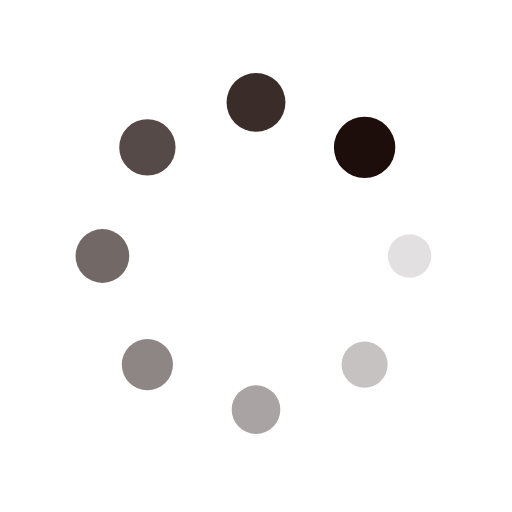
t = 0.00 s
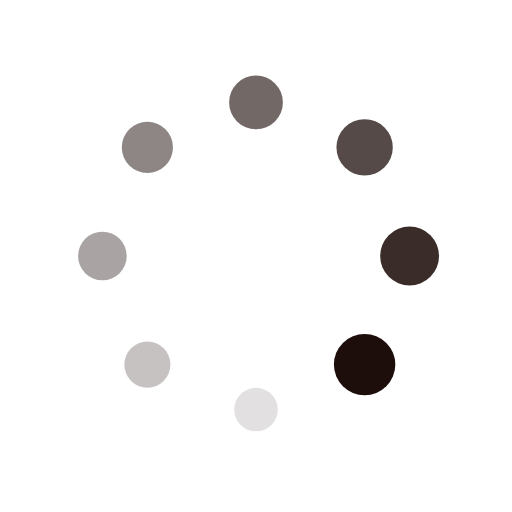
t = 0.25 s
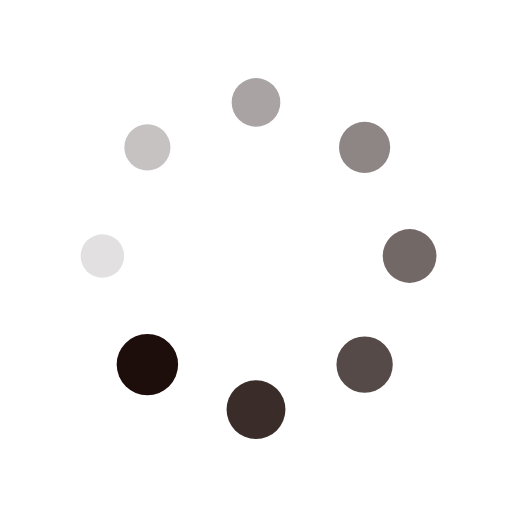
t = 0.50 s
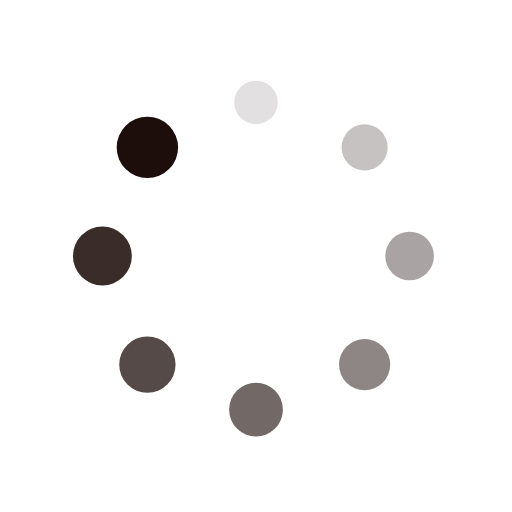
t = 0.75 s

The animated SVG that drew these frames (rendered in a browser with its animation timeline set to each time). Animation: 16 SMIL elements (animate=8,animateTransform=8); one cycle of 1.00 s, repeats indefinitely.

<?xml version="1.0" encoding="utf-8"?>
<svg xmlns="http://www.w3.org/2000/svg" xmlns:xlink="http://www.w3.org/1999/xlink" style="margin: auto; background: rgb(255, 255, 255); display: block; shape-rendering: auto;" width="200px" height="200px" viewBox="0 0 100 100" preserveAspectRatio="xMidYMid">
<g transform="translate(80,50)">
<g transform="rotate(0)">
<circle cx="0" cy="0" r="4" fill="#1d0e0b" fill-opacity="1">
  <animateTransform attributeName="transform" type="scale" begin="-0.875s" values="1.5 1.5;1 1" keyTimes="0;1" dur="1s" repeatCount="indefinite"></animateTransform>
  <animate attributeName="fill-opacity" keyTimes="0;1" dur="1s" repeatCount="indefinite" values="1;0" begin="-0.875s"></animate>
</circle>
</g>
</g><g transform="translate(71.21320343559643,71.21320343559643)">
<g transform="rotate(45)">
<circle cx="0" cy="0" r="4" fill="#1d0e0b" fill-opacity="0.875">
  <animateTransform attributeName="transform" type="scale" begin="-0.75s" values="1.5 1.5;1 1" keyTimes="0;1" dur="1s" repeatCount="indefinite"></animateTransform>
  <animate attributeName="fill-opacity" keyTimes="0;1" dur="1s" repeatCount="indefinite" values="1;0" begin="-0.75s"></animate>
</circle>
</g>
</g><g transform="translate(50,80)">
<g transform="rotate(90)">
<circle cx="0" cy="0" r="4" fill="#1d0e0b" fill-opacity="0.75">
  <animateTransform attributeName="transform" type="scale" begin="-0.625s" values="1.5 1.5;1 1" keyTimes="0;1" dur="1s" repeatCount="indefinite"></animateTransform>
  <animate attributeName="fill-opacity" keyTimes="0;1" dur="1s" repeatCount="indefinite" values="1;0" begin="-0.625s"></animate>
</circle>
</g>
</g><g transform="translate(28.786796564403577,71.21320343559643)">
<g transform="rotate(135)">
<circle cx="0" cy="0" r="4" fill="#1d0e0b" fill-opacity="0.625">
  <animateTransform attributeName="transform" type="scale" begin="-0.5s" values="1.5 1.5;1 1" keyTimes="0;1" dur="1s" repeatCount="indefinite"></animateTransform>
  <animate attributeName="fill-opacity" keyTimes="0;1" dur="1s" repeatCount="indefinite" values="1;0" begin="-0.5s"></animate>
</circle>
</g>
</g><g transform="translate(20,50.00000000000001)">
<g transform="rotate(180)">
<circle cx="0" cy="0" r="4" fill="#1d0e0b" fill-opacity="0.5">
  <animateTransform attributeName="transform" type="scale" begin="-0.375s" values="1.5 1.5;1 1" keyTimes="0;1" dur="1s" repeatCount="indefinite"></animateTransform>
  <animate attributeName="fill-opacity" keyTimes="0;1" dur="1s" repeatCount="indefinite" values="1;0" begin="-0.375s"></animate>
</circle>
</g>
</g><g transform="translate(28.78679656440357,28.786796564403577)">
<g transform="rotate(225)">
<circle cx="0" cy="0" r="4" fill="#1d0e0b" fill-opacity="0.375">
  <animateTransform attributeName="transform" type="scale" begin="-0.25s" values="1.5 1.5;1 1" keyTimes="0;1" dur="1s" repeatCount="indefinite"></animateTransform>
  <animate attributeName="fill-opacity" keyTimes="0;1" dur="1s" repeatCount="indefinite" values="1;0" begin="-0.25s"></animate>
</circle>
</g>
</g><g transform="translate(49.99999999999999,20)">
<g transform="rotate(270)">
<circle cx="0" cy="0" r="4" fill="#1d0e0b" fill-opacity="0.25">
  <animateTransform attributeName="transform" type="scale" begin="-0.125s" values="1.5 1.5;1 1" keyTimes="0;1" dur="1s" repeatCount="indefinite"></animateTransform>
  <animate attributeName="fill-opacity" keyTimes="0;1" dur="1s" repeatCount="indefinite" values="1;0" begin="-0.125s"></animate>
</circle>
</g>
</g><g transform="translate(71.21320343559643,28.78679656440357)">
<g transform="rotate(315)">
<circle cx="0" cy="0" r="4" fill="#1d0e0b" fill-opacity="0.125">
  <animateTransform attributeName="transform" type="scale" begin="0s" values="1.5 1.5;1 1" keyTimes="0;1" dur="1s" repeatCount="indefinite"></animateTransform>
  <animate attributeName="fill-opacity" keyTimes="0;1" dur="1s" repeatCount="indefinite" values="1;0" begin="0s"></animate>
</circle>
</g>
</g>
<!-- [ldio] generated by https://loading.io/ --></svg>
